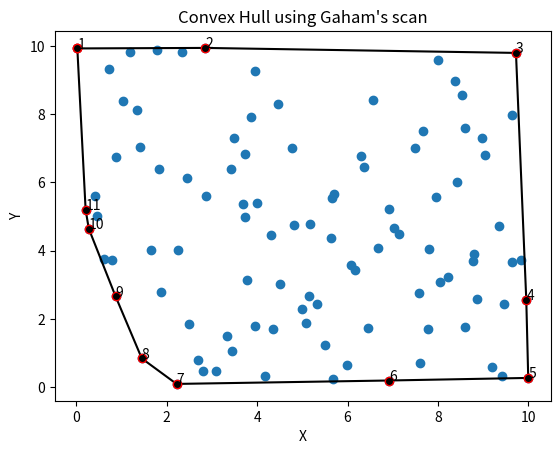

Write the Python code that produced this figure.
import numpy as np
from scipy import linalg
import matplotlib.pyplot as plt

def isRight(A,B,C):
    check=np.array_equal(A,C)
    if check:
        return 0
    check=np.array_equal(B,C)
    if check:
        return 0
    
    testA=[1] + list(A) 
    testB=[1] + list(B)
    testC=[1] + list(C)


    array=np.array([testA,testB,testC])
    #array=[[1,Ax,Ay],
    #       [1,Bx,By],
    #       [1,Cx,Cy]]
    det=linalg.det(array)
    return det # if det<0 it's right if det>0 it's left

def sortLeks(lista,anapoda=False):
    x=sorted(lista,key=lambda x: x[0],reverse=anapoda)
    return x

def graham(Points):
    PointsLeksikografika=sortLeks(Points)
    Lup=[]
    #add the first 2 points to the array
    Lup.append(PointsLeksikografika[0])
    Lup.append(PointsLeksikografika[1])
    LupEnd=1#used to keep track of the end of the array
    size=len(Points)
    for i in range(2,size):
        Lup.append(PointsLeksikografika[i])
        LupEnd+=1
        test=isRight(Lup[LupEnd-2], Lup[LupEnd-1], Lup[LupEnd])
        while test>0 :
            del Lup[LupEnd-1]
            LupEnd-=1
            #at least 2 
            if LupEnd<2:
                break    
            test=isRight(Lup[LupEnd-2], Lup[LupEnd-1], Lup[LupEnd])

# Instead of making and] Ldown and merging the arrays I will keep updating the Lup with the lower half of the convex hull
    
    LdownEnd=LupEnd#the end of the array. LupEnd will keep track of the end of the upper half
    Lup.append(PointsLeksikografika[-2])#i already have the last point in the array so i add only the second to last
    LdownEnd+=1
    #size-1 last item of PointsLeksikografika -> size-3 3rd from last
    for i in range((size - 3),-1,-1): #go in reverse from the 3rd last
        Lup.append(PointsLeksikografika[i])
        LdownEnd+=1
        test=isRight(Lup[LdownEnd-2], Lup[LdownEnd-1], Lup[LdownEnd])
        while test>0 :
            del Lup[LdownEnd-1]
            LdownEnd-=1
            #at least 2 points in the lower 
            if (LdownEnd - LupEnd) <2 :
                break
            test=isRight(Lup[LdownEnd-2], Lup[LdownEnd-1], Lup[LdownEnd])

    return Lup

def printGraham (Points):
    convex0=graham(Points)
    #make points and convex into an array to use matplotlib
    pointsAr=np.array(Points)
    convex=np.array(convex0)
    #print the list of the points in convex
    print("The vertices of the convex hull are: ")
    j=0
    for i in convex[:-1]:
        print(j+1,":",i)
        j+=1
    print(j,"in total")
    #plot all the points
    plt.plot(pointsAr[:,0],pointsAr[:,1],'o')
    
    #plot the convex hull
    plt.plot(convex[:,0],convex[:,1],'-k',marker='o',mec='r')
    #annotate the convex hull
    k=1
    for i in convex[:-1]:
        plt.annotate(k,i)
        k+=1
    
    plt.xlabel('X')
    plt.ylabel('Y')
    plt.title("Convex Hull using Gaham's scan") 
    plt.show()

points=np.random.rand(100,2)*10
printGraham(points)


